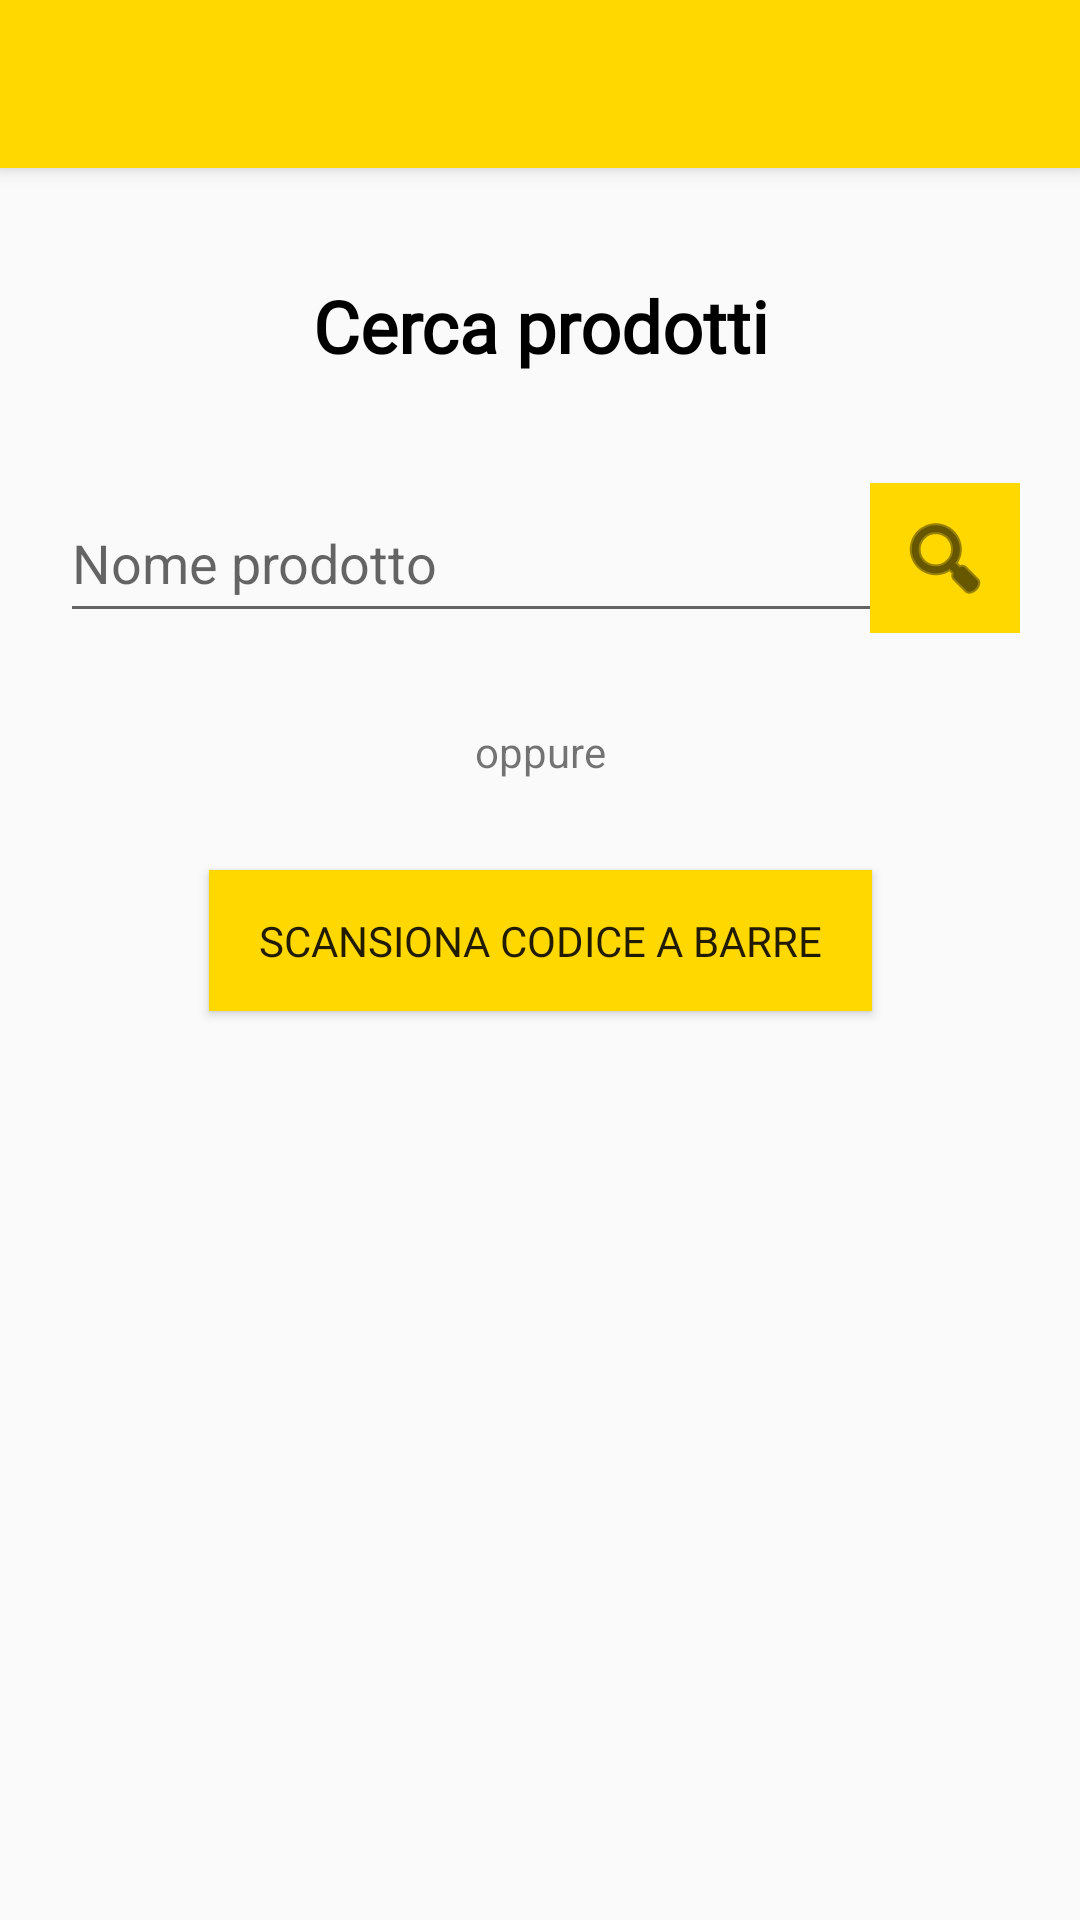

Reconstruct the res/layout file that produces this screen, plus the resources it refers to.
<!-- AndroidManifest.xml: application theme AppTheme -->
<!-- res/layout/layout_home.xml -->
<?xml version="1.0" encoding="utf-8"?>
<androidx.drawerlayout.widget.DrawerLayout xmlns:android="http://schemas.android.com/apk/res/android"
    xmlns:app="http://schemas.android.com/apk/res-auto"
    xmlns:tools="http://schemas.android.com/tools"
    android:layout_width="match_parent"
    android:layout_height="match_parent"
    android:fitsSystemWindows="true"
    tools:context=".home"
    tools:openDrawer="start"
  android:id="@+id/home_layout">
    

    <com.google.android.material.navigation.NavigationView
        android:id="@+id/menu_laterale"
        android:layout_width="wrap_content"
        android:layout_height="match_parent"
        android:layout_gravity="start"
        app:headerLayout="@layout/testata_menu"
        app:menu="@menu/menu_principale">
    </com.google.android.material.navigation.NavigationView>





        <androidx.constraintlayout.widget.ConstraintLayout
            android:layout_width="match_parent"
            android:layout_height="match_parent">


            <include layout="@layout/toolbar" android:id="@+id/toolbar"/>

            <EditText
                android:id="@+id/campo_prodotto"
                android:layout_width="300dp"
                android:layout_height="50dp"
                android:layout_marginStart="20dp"
                android:layout_marginTop="30dp"
                android:ems="10"
                android:hint="Nome prodotto"
                android:inputType="textPersonName"
                android:textCursorDrawable="@android:drawable/status_bar_item_background"
                app:layout_constraintStart_toStartOf="parent"
                app:layout_constraintTop_toBottomOf="@+id/scritta_cerca" />

            <TextView
                android:id="@+id/scritta_cerca"
                android:layout_width="214dp"
                android:layout_height="45dp"
                android:layout_marginTop="30dp"
                android:fontFamily="@font/mikan"
                android:gravity="center"
                android:text="Cerca prodotti"
                android:textColor="#000000"
                android:textSize="24sp"
                android:textStyle="bold"
                app:layout_constraintEnd_toEndOf="parent"
                app:layout_constraintStart_toStartOf="parent"
                app:layout_constraintTop_toBottomOf="@+id/toolbar" />

            <ImageButton
                android:id="@+id/tasto_cerca"
                android:layout_width="50dp"
                android:layout_height="50dp"
                android:layout_marginTop="30dp"
                android:layout_marginEnd="20dp"
                android:background="@color/colorAccent"
                android:tint="#000000"
                app:layout_constraintEnd_toEndOf="parent"
                app:layout_constraintTop_toBottomOf="@+id/scritta_cerca"
                app:srcCompat="@android:drawable/ic_menu_search" />

            <TextView
                android:id="@+id/testo_oppure"
                android:layout_width="wrap_content"
                android:layout_height="wrap_content"
                android:layout_marginTop="30dp"
                android:text="oppure"
                app:layout_constraintEnd_toEndOf="parent"
                app:layout_constraintStart_toStartOf="parent"
                app:layout_constraintTop_toBottomOf="@+id/campo_prodotto" />

            <Button
                android:id="@+id/tasto_scan"
                android:layout_width="221dp"
                android:layout_height="47dp"
                android:layout_marginTop="30dp"
                android:background="@color/colorAccent"
                android:fontFamily="@font/mikan"
                android:text="Scansiona codice a barre"
                app:layout_constraintEnd_toEndOf="parent"
                app:layout_constraintStart_toStartOf="parent"
                app:layout_constraintTop_toBottomOf="@+id/testo_oppure" />


        </androidx.constraintlayout.widget.ConstraintLayout>




</androidx.drawerlayout.widget.DrawerLayout>
<!-- res/layout/testata_menu.xml (included above) -->
<?xml version="1.0" encoding="utf-8"?>
<androidx.constraintlayout.widget.ConstraintLayout xmlns:android="http://schemas.android.com/apk/res/android"
    xmlns:app="http://schemas.android.com/apk/res-auto"
    xmlns:tools="http://schemas.android.com/tools"
    android:layout_width="match_parent"
    android:layout_height="100dp"
    android:background="#FFD800">

    <TextView
        android:id="@+id/testo_menu"
        android:layout_width="188dp"
        android:layout_height="70dp"
        android:layout_marginStart="20dp"
        android:fontFamily="@font/mikan"
        android:gravity="center_vertical"
        android:text="Menù"
        android:textColor="#000000"
        android:textSize="30sp"
        android:textStyle="bold"
        app:layout_constraintBottom_toBottomOf="parent"
        app:layout_constraintStart_toStartOf="parent" />
</androidx.constraintlayout.widget.ConstraintLayout>
<!-- res/layout/toolbar.xml (included above) -->
<?xml version="1.0" encoding="utf-8"?>
<androidx.appcompat.widget.Toolbar xmlns:android="http://schemas.android.com/apk/res/android"
    xmlns:app="http://schemas.android.com/apk/res-auto"
    xmlns:tools="http://schemas.android.com/tools"
    android:layout_width="match_parent"
    android:layout_height="wrap_content"
    android:background="@color/colorAccent"
    android:elevation="4dp"
    android:id="@+id/toolbar"/>
<!-- resources referenced by this layout -->
<resources>
  <color name="colorAccent">#ffd800</color>
  <style name="AppTheme" parent="Theme.AppCompat.Light.NoActionBar">
          
          <item name="colorPrimary">@color/colorPrimary</item>
          <item name="colorPrimaryDark">@color/colorPrimaryDark</item>
          <item name="colorAccent">@color/colorAccent</item>
          <item name="android:statusBarColor">#00000000</item> 
      </style>
  <color name="colorPrimary">#6200EE</color>
  <color name="colorPrimaryDark">#3700B3</color>
</resources>
